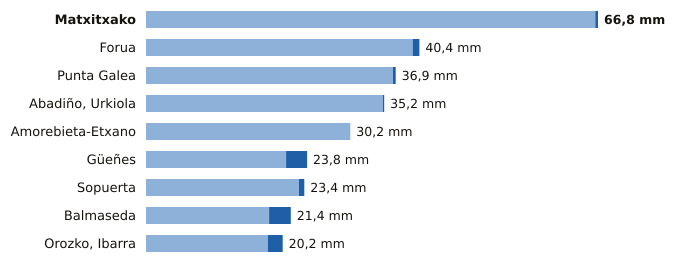

Source data for this figure (header and first rows):
estacion, provincia, indicativo, mm_6_dias_anteriores, mm_hoy, mm_7_dias, horas_de_hoy
Matxitxako, Bizkaia, 1057B, 66.4, 0.4, 66.8, 18
Forua, Bizkaia, 1056K, 39.4, 1.0, 40.4, 18
Punta Galea, Bizkaia, 1059X, 36.5, 0.4, 36.9, 18
Abadiño, Urkiola, Bizkaia, 1069Y, 35.0, 0.2, 35.2, 16
Amorebieta-Etxano, Bizkaia, 1074C, 30.2, 0.0, 30.2, 18
Güeñes, Bizkaia, 1078I, 20.7, 3.1, 23.8, 18
Sopuerta, Bizkaia, 1083B, 22.6, 0.8, 23.4, 18
Balmaseda, Bizkaia, 1078C, 18.2, 3.2, 21.4, 18
Orozko, Ibarra, Bizkaia, 1064L, 18.0, 2.2, 20.2, 18
